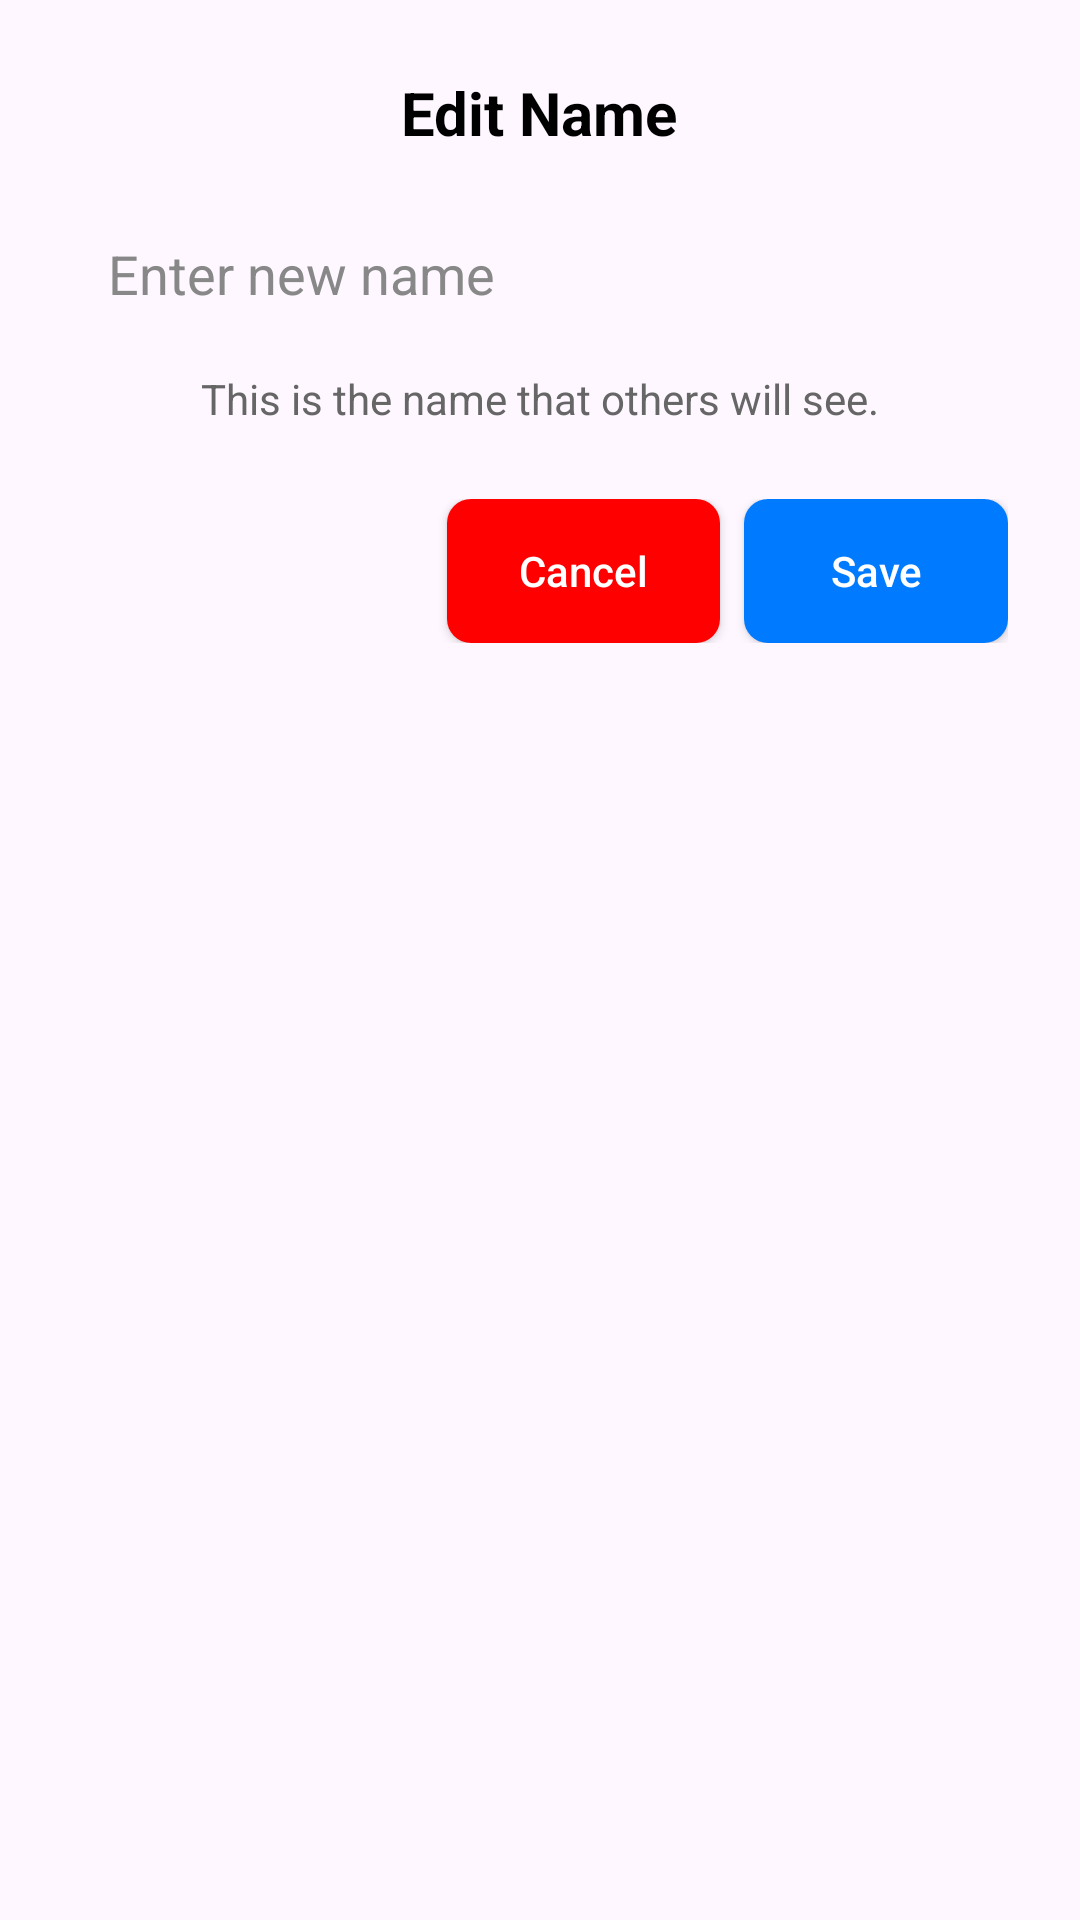

Reconstruct the res/layout file that produces this screen, plus the resources it refers to.
<!-- AndroidManifest.xml: application theme Theme.CodeCastNews -->
<!-- res/layout/dialog_edit_name.xml -->
<?xml version="1.0" encoding="utf-8"?>
<LinearLayout xmlns:android="http://schemas.android.com/apk/res/android"
    android:layout_width="match_parent"
    android:layout_height="wrap_content"
    android:orientation="vertical"
    android:background="@drawable/rounded_panel_background2"
    android:padding="24dp">

    <TextView
        android:id="@+id/dialogTitle"
        android:layout_width="wrap_content"
        android:layout_height="wrap_content"
        android:text="Edit Name"
        android:textColor="@android:color/black"
        android:textSize="20sp"
        android:textStyle="bold"
        android:layout_gravity="center_horizontal"
        android:layout_marginBottom="16dp"/>

    <EditText
        android:id="@+id/newNameEditText"
        android:layout_width="match_parent"
        android:layout_height="wrap_content"
        android:hint="Enter new name"
        android:inputType="textPersonName"
        android:padding="12dp"
        android:background="@drawable/rounded_edittext_background1"
        android:textColor="@android:color/black"
        android:textColorHint="#888888"
        android:layout_marginBottom="8dp"/>

    <TextView
        android:layout_width="wrap_content"
        android:layout_height="wrap_content"
        android:text="This is the name that others will see."
        android:textColor="#666666"
        android:textSize="14sp"
        android:layout_gravity="center_horizontal"
        android:layout_marginBottom="24dp"/>

    <LinearLayout
        android:layout_width="match_parent"
        android:layout_height="wrap_content"
        android:orientation="horizontal"
        android:gravity="end">

        <Button
            android:id="@+id/cancelButton"
            android:layout_width="wrap_content"
            android:layout_height="wrap_content"
            android:text="Cancel"
            android:textColor="@android:color/white"
            android:background="@drawable/rounded_button_cancel"
            android:layout_marginEnd="8dp"
            android:paddingStart="24dp"
            android:paddingEnd="24dp"
            android:textAllCaps="false"/>

        <Button
            android:id="@+id/saveButton"
            android:layout_width="wrap_content"
            android:layout_height="wrap_content"
            android:text="Save"
            android:textColor="@android:color/white"
            android:background="@drawable/rounded_button_save"
            android:paddingStart="24dp"
            android:paddingEnd="24dp"
            android:textAllCaps="false"/>

    </LinearLayout>

</LinearLayout>
<!-- resources referenced by this layout -->
<resources>
  <!-- drawable rounded_button_cancel (drawable) -->
  <?xml version="1.0" encoding="utf-8"?>
  <shape xmlns:android="http://schemas.android.com/apk/res/android"
      android:shape="rectangle">
      <solid android:color="#FF0000" /> <corners android:radius="8dp" />
  </shape>
  <!-- drawable rounded_button_save (drawable) -->
  <?xml version="1.0" encoding="utf-8"?>
  <shape xmlns:android="http://schemas.android.com/apk/res/android"
      android:shape="rectangle">
      <solid android:color="#007BFF" /> <corners android:radius="8dp" />
  </shape>
  <style name="Theme.CodeCastNews" parent="Base.Theme.CodeCastNews" />
  <style name="Base.Theme.CodeCastNews" parent="Theme.Material3.DayNight.NoActionBar">
          
          
      </style>
</resources>
